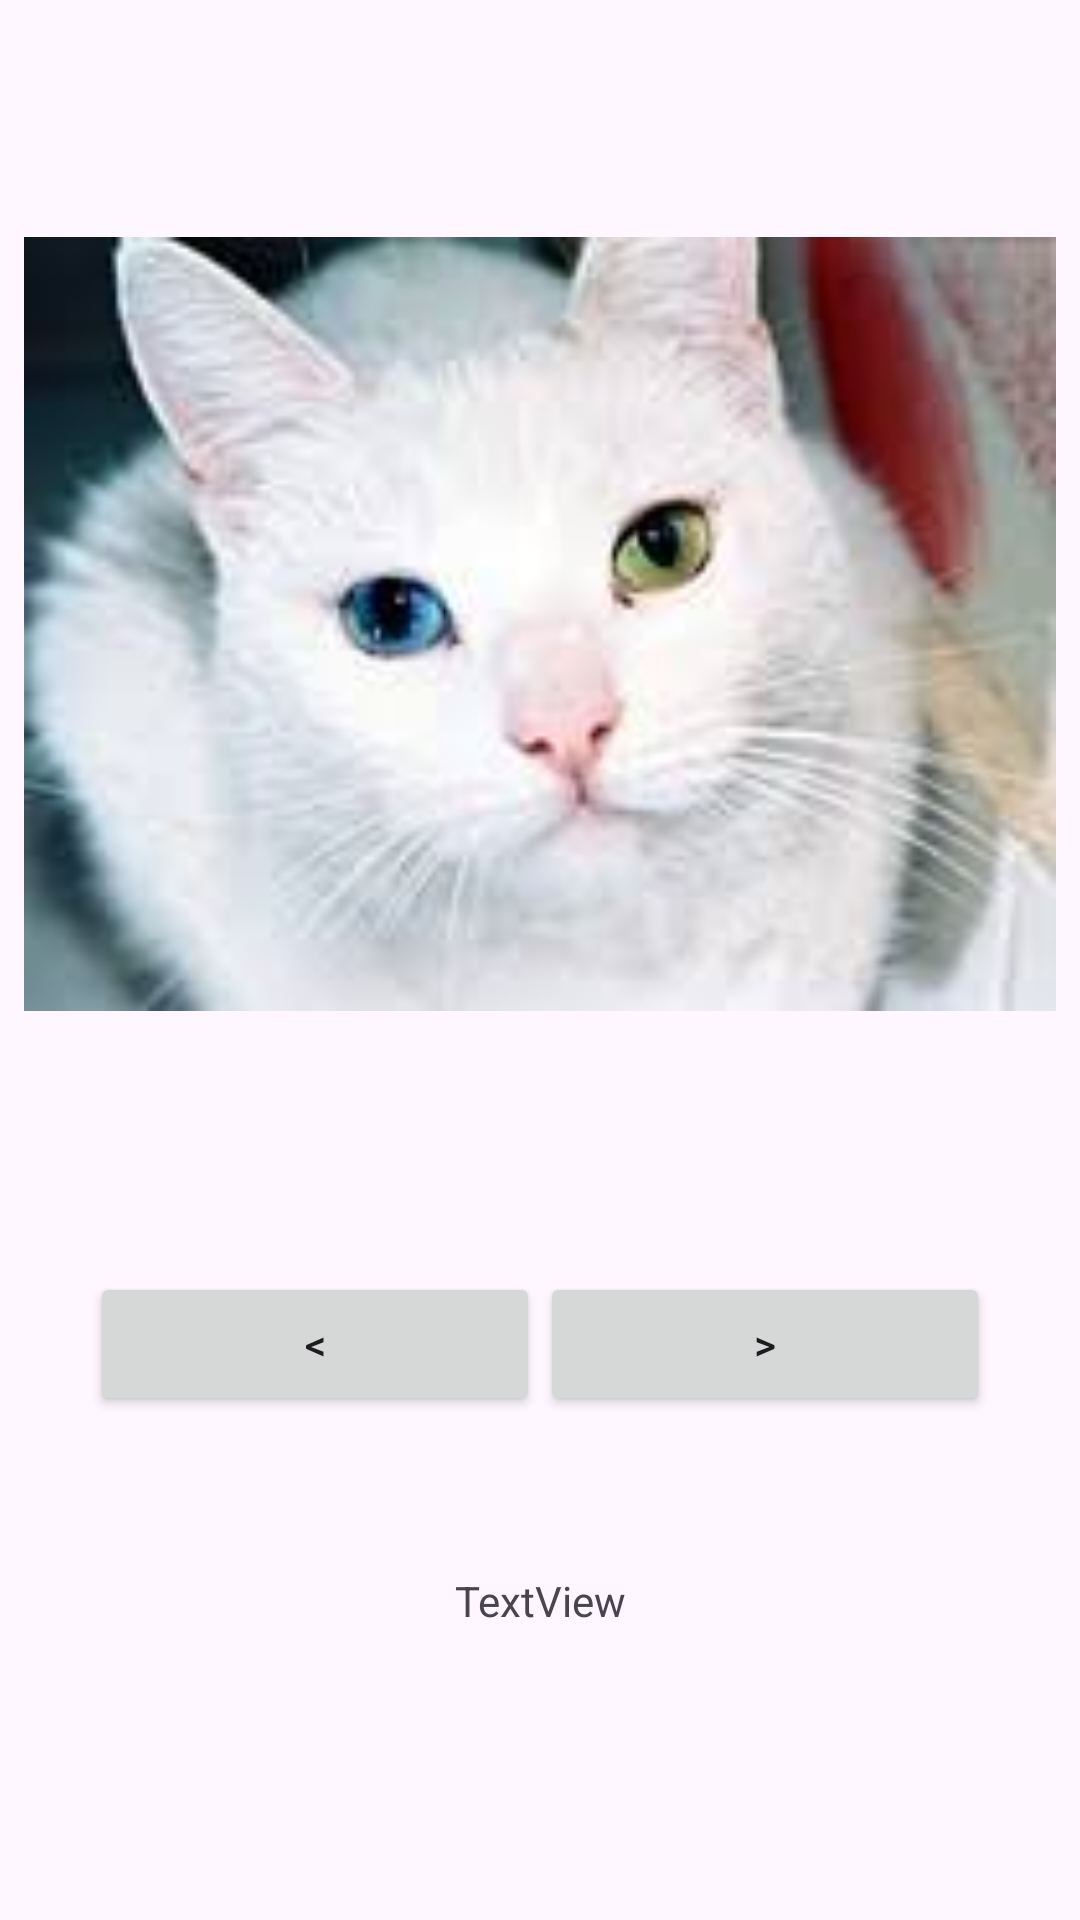

Produce the Android XML layout that renders to this screen, including the resource entries it uses.
<!-- AndroidManifest.xml: application theme Theme.PhotosAPP -->
<!-- res/layout/activity_gallery.xml -->
<?xml version="1.0" encoding="utf-8"?>
<androidx.constraintlayout.widget.ConstraintLayout xmlns:android="http://schemas.android.com/apk/res/android"
    xmlns:app="http://schemas.android.com/apk/res-auto"
    xmlns:tools="http://schemas.android.com/tools"
    android:id="@+id/main"
    android:layout_width="match_parent"
    android:layout_height="match_parent"
    tools:context=".controller.GalleryActivity">

    <ImageView
        android:id="@+id/imageView"
        android:layout_width="0dp"
        android:layout_height="400dp"
        android:layout_marginStart="8dp"
        android:layout_marginTop="8dp"
        android:layout_marginEnd="8dp"
        android:contentDescription="@string/image_description"
        app:layout_constraintEnd_toEndOf="parent"
        app:layout_constraintStart_toStartOf="parent"
        app:layout_constraintTop_toTopOf="parent"
        app:srcCompat="@drawable/white_cat" />

    <LinearLayout
        android:id="@+id/linearLayout"
        android:layout_width="300dp"
        android:layout_height="50dp"
        android:layout_marginTop="16dp"
        android:orientation="horizontal"
        app:layout_constraintEnd_toEndOf="parent"
        app:layout_constraintStart_toStartOf="parent"
        app:layout_constraintTop_toBottomOf="@+id/imageView">

        <Button
            android:id="@+id/previousButton"
            android:layout_width="wrap_content"
            android:layout_height="wrap_content"
            android:layout_weight="1"
            android:text="@string/previous_button" />

        <Button
            android:id="@+id/nextButton"
            android:layout_width="wrap_content"
            android:layout_height="wrap_content"
            android:layout_weight="1"
            android:text="@string/next_button" />
    </LinearLayout>

    <TextView
        android:id="@+id/indexTextView"
        android:layout_width="wrap_content"
        android:layout_height="wrap_content"
        android:layout_marginTop="100dp"
        android:text="@string/index_text"
        app:layout_constraintEnd_toEndOf="parent"
        app:layout_constraintStart_toStartOf="parent"
        app:layout_constraintTop_toTopOf="@+id/linearLayout" />
</androidx.constraintlayout.widget.ConstraintLayout>
<!-- resources referenced by this layout -->
<resources>
  <!-- drawable white_cat: jpg bitmap (drawable, 4335 bytes) -->
  <string name="image_description">image</string>
  <string name="index_text">TextView</string>
  <string name="next_button">&gt;</string>
  <string name="previous_button">&lt;</string>
  <style name="Theme.PhotosAPP" parent="Base.Theme.PhotosAPP" />
  <style name="Base.Theme.PhotosAPP" parent="Theme.Material3.DayNight.NoActionBar">
          
          
      </style>
</resources>
